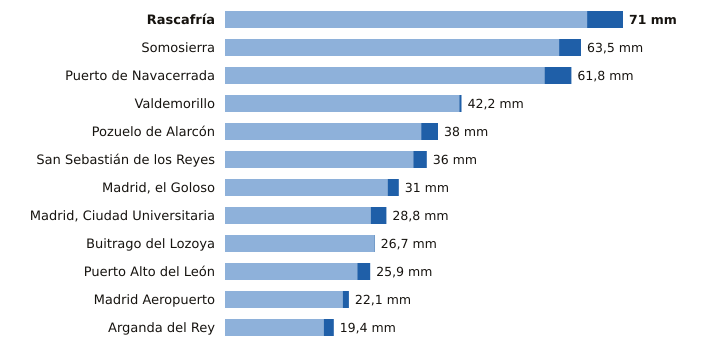

Values plotted in this chart, from the file beside it:
estacion, provincia, indicativo, mm_6_dias_anteriores, mm_hoy, mm_7_dias, horas_de_hoy
Rascafría, Madrid, 3104Y, 64.6, 6.4, 71.0, 13
Somosierra, Madrid, 3111D, 59.6, 3.9, 63.5, 15
Puerto de Navacerrada, Madrid, 2462, 57.0, 4.8, 61.8, 15
Valdemorillo, Madrid, 3343Y, 41.8, 0.4, 42.2, 15
Pozuelo de Alarcón, Madrid, 3194Y, 35.0, 3.0, 38.0, 13
San Sebastián de los Reyes, Madrid, 3125Y, 33.6, 2.4, 36.0, 15
Madrid, el Goloso, Madrid, 3126Y, 29.0, 2.0, 31.0, 14
Madrid, Ciudad Universitaria, Madrid, 3194U, 26.0, 2.8, 28.8, 15
Buitrago del Lozoya, Madrid, 3110C, 26.6, 0.1, 26.7, 15
Puerto Alto del León, Madrid, 3266A, 23.6, 2.3, 25.9, 15
Madrid Aeropuerto, Madrid, 3129, 21.0, 1.1, 22.1, 15
Arganda del Rey, Madrid, 3182Y, 17.6, 1.8, 19.4, 15
